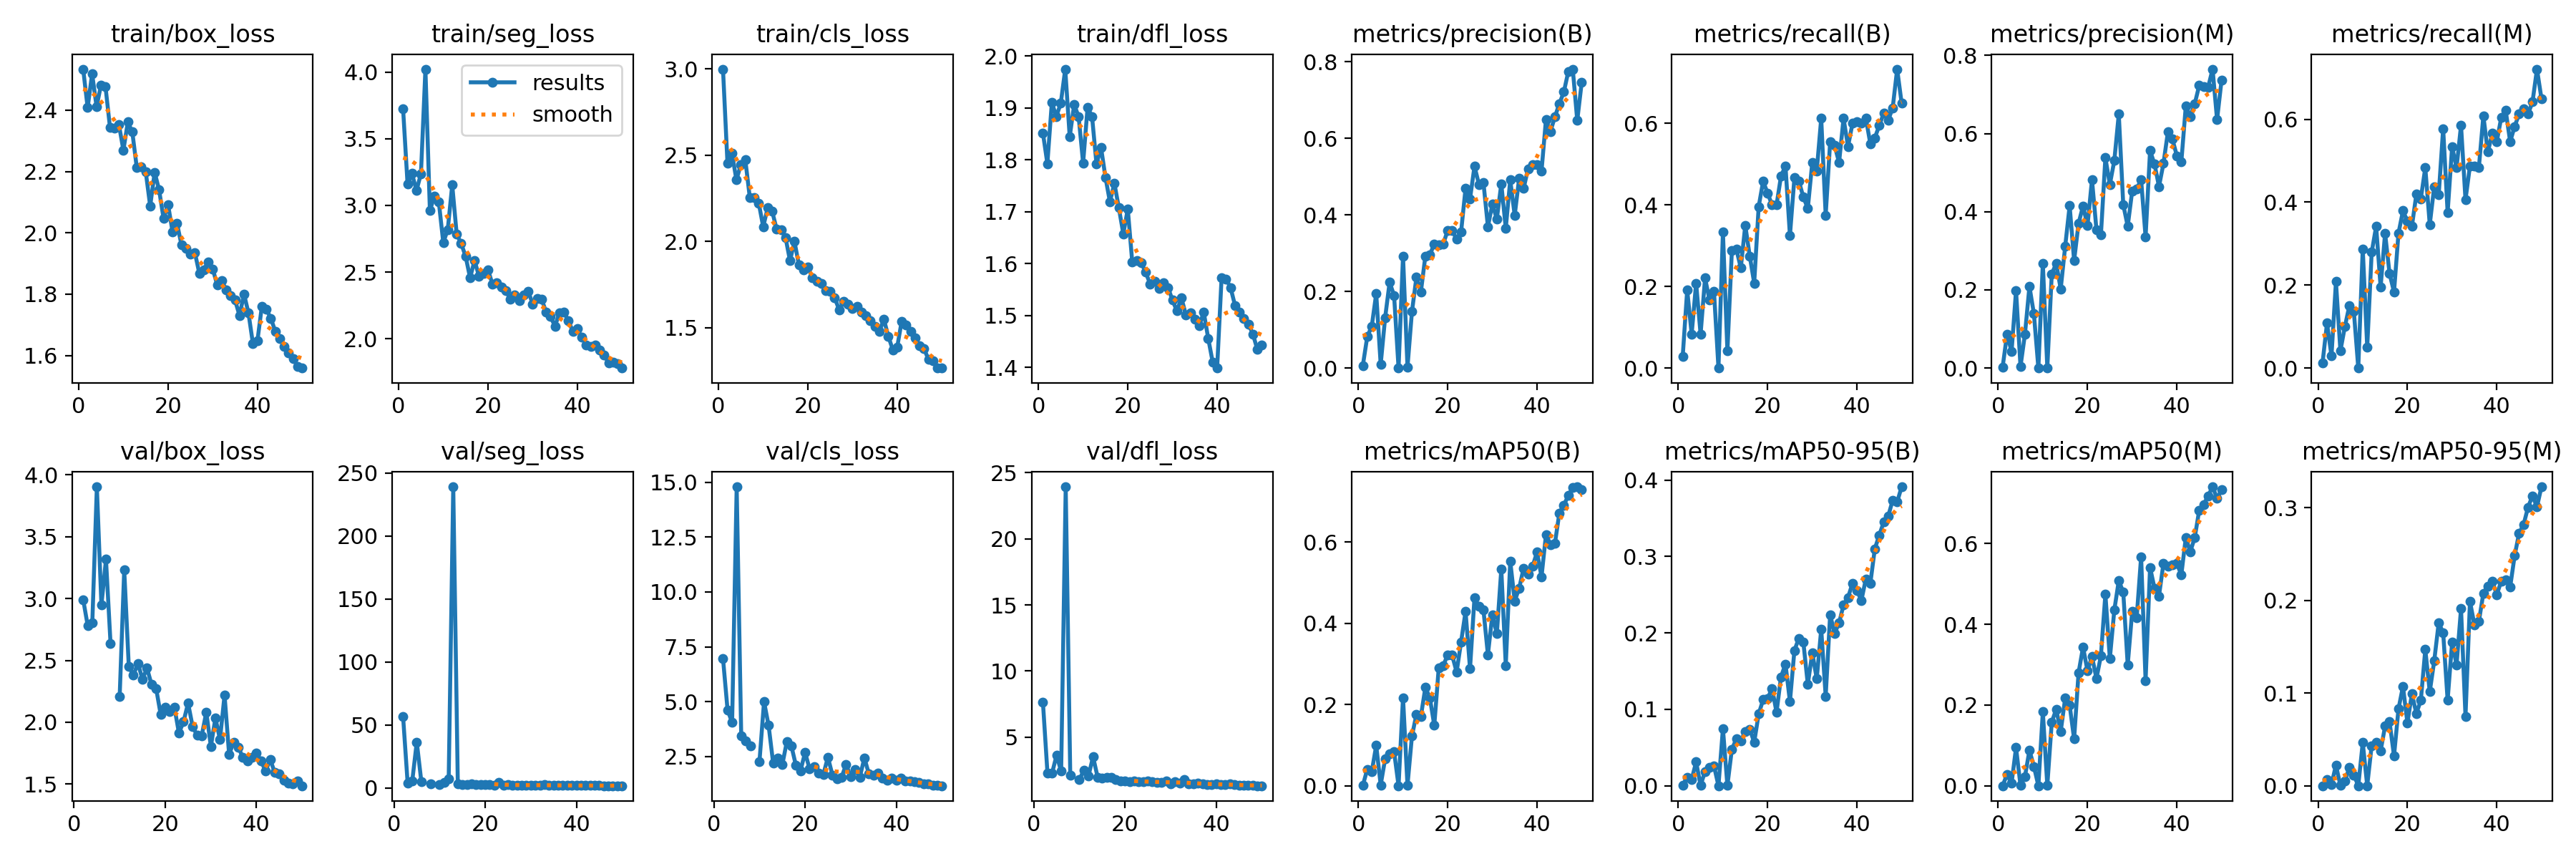

Data behind this chart, as committed beside it:
epoch, time, train/box_loss, train/seg_loss, train/cls_loss, train/dfl_loss, metrics/precision(B), metrics/recall(B), metrics/mAP50(B), metrics/mAP50-95(B), metrics/precision(M), metrics/recall(M), metrics/mAP50(M), metrics/mAP50-95(M), val/box_loss, val/seg_loss, val/cls_loss, val/dfl_loss, lr/pg0, lr/pg1, lr/pg2
1, 10.61, 2.534, 3.724, 2.998, 1.852, 0.00632, 0.02917, 0.00059, 0.0002, 0.00271, 0.0125, 0.00021, 6e-05, nan, nan, nan, nan, 0.07051, 0.003423, 0.003423
2, 20.19, 2.408, 3.16, 2.454, 1.793, 0.08223, 0.1917, 0.0405, 0.0114, 0.08724, 0.1083, 0.02846, 0.00634, 2.992, 56.5, 6.968, 7.666, 0.04051, 0.006753, 0.006753
3, 29.05, 2.518, 3.239, 2.512, 1.911, 0.1091, 0.08333, 0.03458, 0.00835, 0.04194, 0.02917, 0.00609, 0.00141, 2.78, 3.639, 4.619, 2.295, 0.01037, 0.009946, 0.009946
4, 38, 2.411, 3.112, 2.356, 1.884, 0.1945, 0.2083, 0.09924, 0.03113, 0.1987, 0.2083, 0.0947, 0.02223, 2.802, 5.137, 4.038, 2.277, 0.009782, 0.009782, 0.009782
5, 46.94, 2.482, 3.238, 2.444, 1.909, 0.00955, 0.08333, 0.00201, 0.00055, 0.00411, 0.04167, 0.00078, 0.00017, 3.904, 36.28, 14.8, 3.644, 0.009577, 0.009577, 0.009577
6, 55.74, 2.476, 4.022, 2.472, 1.975, 0.1321, 0.2208, 0.06619, 0.01874, 0.08701, 0.1, 0.0228, 0.00495, 2.947, 4.956, 3.417, 2.433, 0.009371, 0.009371, 0.009371
7, 64.6, 2.344, 2.962, 2.254, 1.844, 0.2242, 0.1667, 0.07797, 0.02374, 0.2089, 0.15, 0.08799, 0.01959, 3.317, inf, 3.21, 23.92, 0.009165, 0.009165, 0.009165
8, 73.69, 2.341, 3.067, 2.255, 1.907, 0.1894, 0.1875, 0.08387, 0.0258, 0.1389, 0.1375, 0.04786, 0.01169, 2.637, 3.21, 2.959, 2.117, 0.008959, 0.008959, 0.008959
9, 82.64, 2.353, 3.025, 2.222, 1.883, 0, 0, 0, 0, 0, 0, 0, 0, nan, nan, nan, nan, 0.008753, 0.008753, 0.008753
10, 91.47, 2.27, 2.721, 2.085, 1.794, 0.2927, 0.3333, 0.2169, 0.07489, 0.2677, 0.2875, 0.1831, 0.04653, 2.206, 2.405, 2.272, 1.798, 0.008547, 0.008547, 0.008547
11, 100.5, 2.361, 2.82, 2.194, 1.901, 0.00228, 0.04167, 0.00077, 0.00031, 0.00055, 0.05, 0.00037, 8e-05, 3.233, 4.244, 4.992, 2.52, 0.008342, 0.008342, 0.008342
12, 109.3, 2.328, 3.154, 2.175, 1.884, 0.1476, 0.2875, 0.1224, 0.04756, 0.2411, 0.2792, 0.158, 0.04323, 2.454, 7.049, 3.907, 2.089, 0.008136, 0.008136, 0.008136
13, 118.2, 2.212, 2.785, 2.072, 1.791, 0.2369, 0.2917, 0.1758, 0.06135, 0.2676, 0.3417, 0.1896, 0.04702, 2.38, 239, 2.191, 3.528, 0.00793, 0.00793, 0.00793
14, 126.8, 2.215, 2.715, 2.068, 1.824, 0.1991, 0.2458, 0.1711, 0.05872, 0.2022, 0.1954, 0.1345, 0.03754, 2.475, 3.031, 2.417, 1.98, 0.007724, 0.007724, 0.007724
15, 135.7, 2.199, 2.618, 2.022, 1.766, 0.2923, 0.35, 0.2419, 0.07108, 0.3112, 0.325, 0.2171, 0.06438, 2.349, 2.585, 2.11, 1.934, 0.007518, 0.007518, 0.007518
16, 144.5, 2.087, 2.457, 1.888, 1.719, 0.2956, 0.275, 0.217, 0.07412, 0.4153, 0.2278, 0.1998, 0.06904, 2.437, 2.354, 3.175, 1.946, 0.007312, 0.007312, 0.007312
17, 153.3, 2.197, 2.588, 2, 1.755, 0.3243, 0.2083, 0.1484, 0.05684, 0.275, 0.1833, 0.1158, 0.03213, 2.304, 3.365, 2.967, 1.942, 0.007106, 0.007106, 0.007106
18, 161.9, 2.139, 2.468, 1.863, 1.708, 0.3226, 0.3958, 0.291, 0.09389, 0.3704, 0.325, 0.2802, 0.08286, 2.273, 2.437, 2.077, 1.802, 0.006901, 0.006901, 0.006901
19, 170.8, 2.046, 2.493, 1.835, 1.657, 0.3243, 0.4583, 0.2957, 0.1126, 0.4147, 0.3792, 0.3437, 0.1072, 2.061, 2.467, 1.842, 1.669, 0.006695, 0.006695, 0.006695
20, 179.5, 2.092, 2.519, 1.85, 1.705, 0.3594, 0.4292, 0.3224, 0.1142, 0.3646, 0.3542, 0.2844, 0.06774, 2.12, 2.555, 2.68, 1.714, 0.006489, 0.006489, 0.006489
21, 188.1, 2.004, 2.411, 1.79, 1.603, 0.36, 0.4, 0.3211, 0.1274, 0.482, 0.3417, 0.3205, 0.09911, 2.084, 2.392, 1.914, 1.648, 0.006283, 0.006283, 0.006283
22, 196.9, 2.031, 2.418, 1.768, 1.606, 0.3361, 0.4, 0.2799, 0.09604, 0.3546, 0.419, 0.2658, 0.07801, 2.121, 2.197, 2.014, 1.714, 0.006077, 0.006077, 0.006077
23, 205.8, 1.961, 2.387, 1.757, 1.602, 0.3558, 0.4708, 0.3542, 0.1425, 0.3405, 0.4083, 0.3221, 0.09211, 1.912, 4.047, 1.727, 1.626, 0.005871, 0.005871, 0.005871
24, 214.4, 1.949, 2.361, 1.714, 1.584, 0.4695, 0.4958, 0.429, 0.1592, 0.538, 0.4833, 0.4745, 0.147, 2.004, 2.195, 1.668, 1.664, 0.005666, 0.005666, 0.005666
25, 223.2, 1.931, 2.297, 1.709, 1.561, 0.4421, 0.325, 0.2882, 0.1101, 0.4697, 0.3458, 0.3152, 0.1014, 2.154, 2.37, 2.456, 1.715, 0.00546, 0.00546, 0.00546
26, 231.9, 1.935, 2.327, 1.673, 1.566, 0.5271, 0.4667, 0.4637, 0.177, 0.5308, 0.4375, 0.4355, 0.1348, 1.966, 2.071, 1.648, 1.628, 0.005254, 0.005254, 0.005254
27, 240.9, 1.868, 2.285, 1.604, 1.552, 0.4795, 0.4583, 0.441, 0.1931, 0.6497, 0.4173, 0.5083, 0.1757, 1.893, 1.89, 1.487, 1.591, 0.005048, 0.005048, 0.005048
28, 249.5, 1.88, 2.331, 1.652, 1.563, 0.4848, 0.4196, 0.433, 0.1878, 0.418, 0.5776, 0.48, 0.1652, 1.892, 2.038, 1.542, 1.581, 0.004842, 0.004842, 0.004842
29, 258.4, 1.905, 2.358, 1.635, 1.554, 0.3693, 0.3917, 0.3226, 0.1327, 0.3627, 0.3747, 0.2992, 0.09221, 2.082, 2.244, 2.135, 1.676, 0.004636, 0.004636, 0.004636
30, 267.2, 1.882, 2.262, 1.61, 1.53, 0.428, 0.5042, 0.4213, 0.1739, 0.4527, 0.5333, 0.432, 0.1547, 1.805, 2.022, 1.555, 1.492, 0.00443, 0.00443, 0.00443
31, 276, 1.83, 2.302, 1.625, 1.509, 0.3895, 0.4838, 0.374, 0.14, 0.4586, 0.4833, 0.4154, 0.1305, 2.034, 2.143, 1.905, 1.62, 0.004225, 0.004225, 0.004225
32, 284.7, 1.844, 2.299, 1.591, 1.534, 0.481, 0.6125, 0.5332, 0.2049, 0.4819, 0.5851, 0.5675, 0.191, 1.861, 1.935, 1.546, 1.537, 0.004019, 0.004019, 0.004019
33, 293.5, 1.814, 2.203, 1.568, 1.501, 0.365, 0.375, 0.2961, 0.1172, 0.3354, 0.4058, 0.2604, 0.07487, 2.219, 2.634, 2.423, 1.795, 0.003813, 0.003813, 0.003813
34, 302.5, 1.794, 2.167, 1.539, 1.505, 0.4912, 0.5551, 0.5529, 0.2237, 0.5562, 0.4875, 0.5412, 0.1989, 1.74, 1.856, 1.694, 1.481, 0.003607, 0.003607, 0.003607
35, 311.6, 1.78, 2.095, 1.506, 1.493, 0.3988, 0.5458, 0.4548, 0.1994, 0.5219, 0.4875, 0.4893, 0.1736, 1.836, 1.898, 1.647, 1.503, 0.003401, 0.003401, 0.003401
36, 320.5, 1.73, 2.195, 1.477, 1.48, 0.4962, 0.5042, 0.4862, 0.213, 0.4644, 0.4842, 0.4702, 0.1772, 1.799, 2.017, 1.747, 1.525, 0.003195, 0.003195, 0.003195
37, 329.3, 1.801, 2.201, 1.549, 1.507, 0.4694, 0.6125, 0.536, 0.2366, 0.5232, 0.6082, 0.5512, 0.2079, 1.716, 1.782, 1.493, 1.467, 0.00299, 0.00299, 0.00299
38, 338.4, 1.739, 2.135, 1.451, 1.456, 0.5209, 0.5435, 0.5209, 0.2462, 0.6046, 0.5208, 0.5445, 0.2153, 1.685, 1.778, 1.422, 1.428, 0.002784, 0.002784, 0.002784
39, 347.2, 1.638, 2.057, 1.373, 1.411, 0.5315, 0.6, 0.5398, 0.2649, 0.5858, 0.5658, 0.5482, 0.2207, 1.716, 1.792, 1.493, 1.446, 0.002578, 0.002578, 0.002578
40, 355.8, 1.647, 2.077, 1.388, 1.399, 0.532, 0.6042, 0.5755, 0.255, 0.5432, 0.5458, 0.5508, 0.2063, 1.752, 1.835, 1.409, 1.473, 0.002372, 0.002372, 0.002372
41, 379.9, 1.761, 2.01, 1.538, 1.573, 0.5143, 0.6, 0.5143, 0.2427, 0.5272, 0.604, 0.5227, 0.2206, 1.688, 1.733, 1.489, 1.419, 0.002166, 0.002166, 0.002166
42, 388.9, 1.751, 1.952, 1.514, 1.571, 0.6494, 0.6125, 0.6183, 0.2707, 0.67, 0.6208, 0.6149, 0.2221, 1.604, 1.759, 1.373, 1.436, 0.00196, 0.00196, 0.00196
43, 397.8, 1.721, 1.944, 1.477, 1.554, 0.6179, 0.55, 0.594, 0.2649, 0.644, 0.5458, 0.5799, 0.2145, 1.7, 1.889, 1.388, 1.471, 0.001754, 0.001754, 0.001754
44, 407, 1.679, 1.955, 1.442, 1.52, 0.6562, 0.5647, 0.5963, 0.31, 0.676, 0.5825, 0.6148, 0.2483, 1.594, 1.759, 1.356, 1.407, 0.001549, 0.001549, 0.001549
45, 416.2, 1.655, 1.915, 1.394, 1.506, 0.6906, 0.5951, 0.6717, 0.3279, 0.7228, 0.6125, 0.6826, 0.2725, 1.585, 1.742, 1.316, 1.389, 0.001343, 0.001343, 0.001343
46, 425.3, 1.63, 1.877, 1.378, 1.494, 0.7211, 0.625, 0.6911, 0.3451, 0.7201, 0.625, 0.6969, 0.2817, 1.533, 1.665, 1.252, 1.366, 0.001137, 0.001137, 0.001137
47, 434.1, 1.607, 1.821, 1.316, 1.484, 0.7745, 0.6083, 0.7144, 0.3529, 0.7184, 0.6125, 0.7183, 0.3006, 1.509, 1.663, 1.233, 1.359, 0.0009311, 0.0009311, 0.0009311
48, 442.8, 1.59, 1.823, 1.308, 1.465, 0.7808, 0.6381, 0.7337, 0.3735, 0.7648, 0.6417, 0.7409, 0.3129, 1.5, 1.66, 1.174, 1.346, 0.0007253, 0.0007253, 0.0007253
49, 451.9, 1.564, 1.814, 1.266, 1.435, 0.6464, 0.7333, 0.7359, 0.3711, 0.6353, 0.7208, 0.7123, 0.3009, 1.523, 1.659, 1.167, 1.339, 0.0005194, 0.0005194, 0.0005194
50, 460.7, 1.559, 1.781, 1.269, 1.444, 0.7461, 0.65, 0.7287, 0.3911, 0.7359, 0.65, 0.733, 0.3226, 1.486, 1.623, 1.156, 1.335, 0.0003136, 0.0003136, 0.0003136
